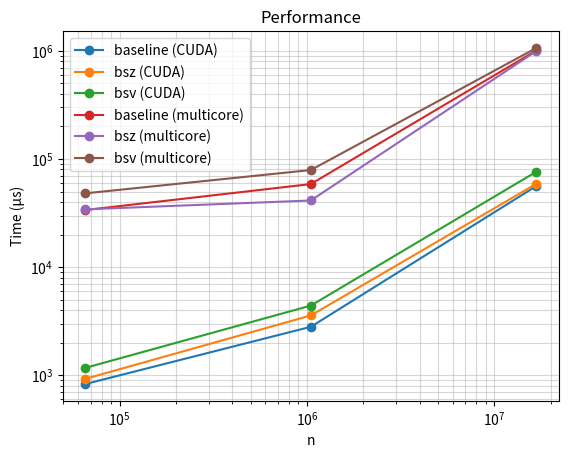

Write the Python code that produced this figure.
import matplotlib.pyplot as plt

n = [65536, 1048576, 16777216]

baseline_multicore = [33727, 58624, 1007644]
bsz_multicore = [34230, 41318, 996086]
bsv_multicore = [48130, 79025, 1061984]

baseline_cuda = [830, 2806, 56172]
bsz_cuda = [927, 3572, 58982]
bsv_cuda = [1171, 4408, 76204]


plt.figure()
plt.plot(n, baseline_cuda, marker='o', label='baseline (CUDA)')
plt.plot(n, bsz_cuda, marker='o', label='bsz (CUDA)')
plt.plot(n, bsv_cuda, marker='o', label='bsv (CUDA)')
plt.plot(n, baseline_multicore, marker='o', label='baseline (multicore)')
plt.plot(n, bsz_multicore, marker='o', label='bsz (multicore)')
plt.plot(n, bsv_multicore, marker='o', label='bsv (multicore)')
plt.xscale('log')
plt.yscale('log')
plt.xlabel('n')
plt.ylabel('Time (μs)')
plt.title('Performance')
plt.grid(True, which="both", alpha=0.5)
plt.legend()
plt.savefig("performance.png")